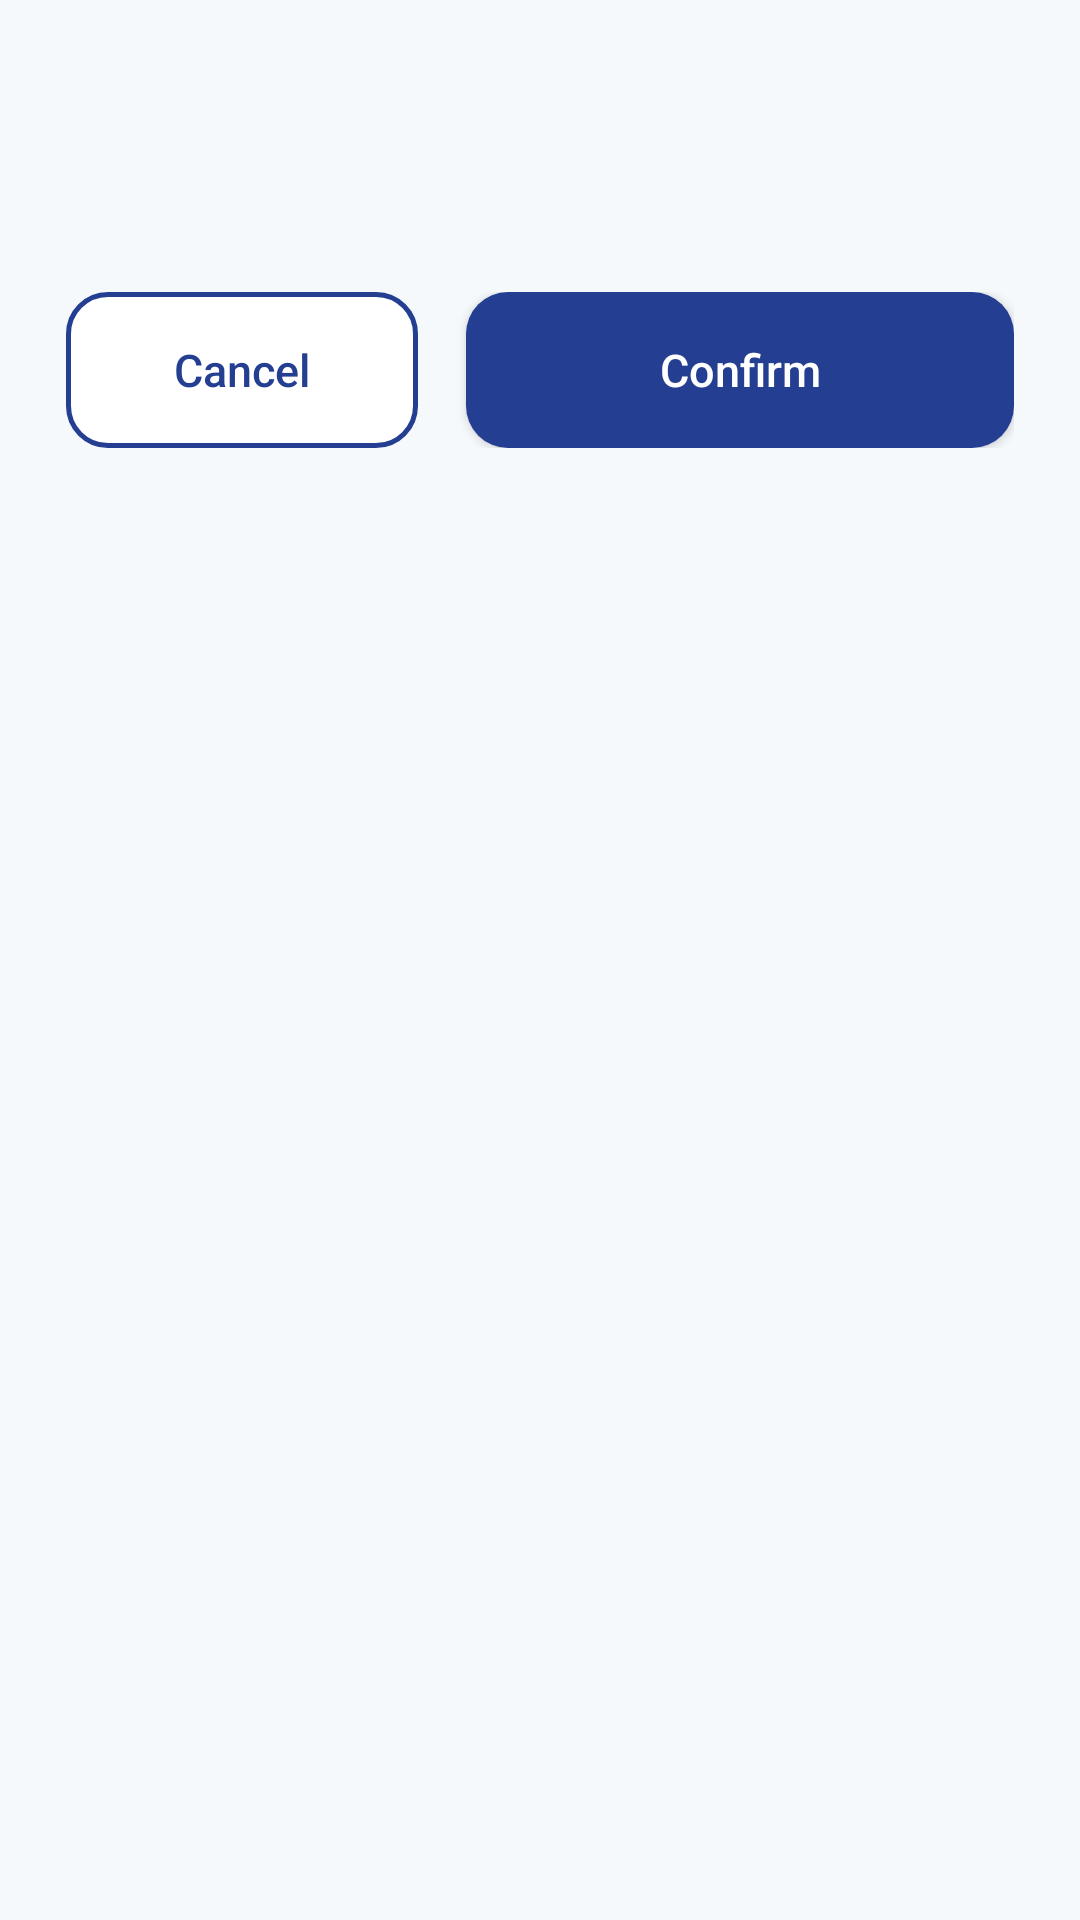

Reconstruct the res/layout file that produces this screen, plus the resources it refers to.
<!-- AndroidManifest.xml: application theme Theme.Shafi -->
<!-- res/layout/dialog_confirm.xml -->
<?xml version="1.0" encoding="utf-8"?>
<LinearLayout xmlns:android="http://schemas.android.com/apk/res/android"
    xmlns:app="http://schemas.android.com/apk/res-auto"
    android:layout_width="match_parent"
    android:layout_height="wrap_content"
    android:layout_marginStart="24dp"
    android:layout_marginEnd="24dp"
    android:background="@drawable/bg_dialog"
    android:orientation="vertical"
    android:padding="22dp">

    <TextView
        android:id="@+id/tv_dialog_title"
        android:layout_width="match_parent"
        android:layout_height="wrap_content"
        android:fontFamily="sans-serif-medium"
        android:letterSpacing="-0.01"
        android:textColor="@color/navy"
        android:textSize="20sp" />

    <TextView
        android:id="@+id/tv_dialog_message"
        android:layout_width="match_parent"
        android:layout_height="wrap_content"
        android:layout_marginTop="8dp"
        android:lineSpacingExtra="3dp"
        android:textColor="@color/muted"
        android:textSize="15sp" />

    <LinearLayout
        android:layout_width="match_parent"
        android:layout_height="wrap_content"
        android:layout_marginTop="20dp"
        android:baselineAligned="false"
        android:gravity="center_vertical"
        android:orientation="horizontal">

        <com.google.android.material.button.MaterialButton
            android:id="@+id/btn_dialog_cancel"
            style="@style/Widget.Shafi.Button.Outlined"
            android:layout_width="0dp"
            android:layout_height="52dp"
            android:layout_marginEnd="8dp"
            android:layout_weight="1"
            android:gravity="center"
            android:maxLines="1"
            android:minWidth="0dp"
            android:paddingLeft="10dp"
            android:paddingRight="10dp"
            android:text="Cancel"
            app:backgroundTint="@color/white" />

        <com.google.android.material.button.MaterialButton
            android:id="@+id/btn_dialog_ok"
            style="@style/Widget.Shafi.Button"
            android:layout_width="0dp"
            android:layout_height="52dp"
            android:layout_marginStart="8dp"
            android:layout_weight="1.55"
            android:gravity="center"
            android:maxLines="1"
            android:minWidth="0dp"
            android:paddingLeft="12dp"
            android:paddingRight="12dp"
            android:text="Confirm"
            app:autoSizeMaxTextSize="15sp"
            app:autoSizeMinTextSize="12sp"
            app:autoSizeStepGranularity="1sp"
            app:autoSizeTextType="uniform" />
    </LinearLayout>
</LinearLayout>
<!-- resources referenced by this layout -->
<resources>
  <color name="muted">#65758B</color>
  <color name="navy">#14243A</color>
  <color name="white">#FFFFFFFF</color>
  <style name="Widget.Shafi.Button" parent="Widget.MaterialComponents.Button">
          <item name="cornerRadius">14dp</item>
          <item name="android:textAllCaps">false</item>
          <item name="android:fontFamily">sans-serif-medium</item>
          <item name="android:letterSpacing">0</item>
          <item name="android:textSize">15sp</item>
          <item name="android:minHeight">50dp</item>
          <item name="android:insetTop">0dp</item>
          <item name="android:insetBottom">0dp</item>
          <item name="android:textColor">@color/button_text</item>
          <item name="backgroundTint">@color/button_fill</item>
          <item name="rippleColor">#66FFFFFF</item>
          <item name="iconTint">@color/button_text</item>
      </style>
  <style name="Widget.Shafi.Button.Outlined" parent="Widget.MaterialComponents.Button.OutlinedButton">
          <item name="cornerRadius">14dp</item>
          <item name="android:textAllCaps">false</item>
          <item name="android:fontFamily">sans-serif-medium</item>
          <item name="android:letterSpacing">0</item>
          <item name="android:textSize">15sp</item>
          <item name="android:textColor">@color/button_text_navy</item>
          <item name="android:minHeight">50dp</item>
          <item name="android:insetTop">0dp</item>
          <item name="android:insetBottom">0dp</item>
          <item name="backgroundTint">@color/button_outline_fill</item>
          <item name="rippleColor">#33243F91</item>
          <item name="strokeColor">@color/navy_action</item>
          <item name="strokeWidth">1.5dp</item>
      </style>
  <style name="Theme.Shafi" parent="Theme.MaterialComponents.Light.NoActionBar">
          <item name="colorPrimary">@color/theme</item>
          <item name="colorPrimaryVariant">@color/theme</item>
          <item name="colorOnPrimary">@color/white</item>
          <item name="colorSecondary">@color/theme</item>
          <item name="colorSecondaryVariant">@color/theme</item>
          <item name="colorOnSecondary">@color/white</item>
          <item name="android:statusBarColor">@color/white</item>
          <item name="android:navigationBarColor">@color/white</item>
          <item name="android:windowLightNavigationBar">true</item>
          <item name="android:windowBackground">@color/page</item>
          <item name="android:windowLightStatusBar">true</item>
          <item name="textInputStyle">@style/Widget.Shafi.TextInput</item>
          <item name="colorControlHighlight">#33243F91</item>
      </style>
  <color name="navy_action">#243F91</color>
  <color name="theme">#0B9685</color>
  <color name="page">#F6F9FC</color>
  <color name="text_muted">#94A3B8</color>
  <color name="error">#F04444</color>
  <color name="text_secondary">#65758B</color>
  <style name="Text.Shafi.FieldHint" parent="TextAppearance.MaterialComponents.Caption">
          <item name="android:textSize">13sp</item>
          <item name="android:fontFamily">sans-serif-medium</item>
      </style>
</resources>
